Run: headless pygame with SDL's dummy video driver; simulated clock (each Clock.tick advances the game by its frame time, no real sleeping); random seed 0; keys injected as events and as key.get_pressed() state; no mouse input.
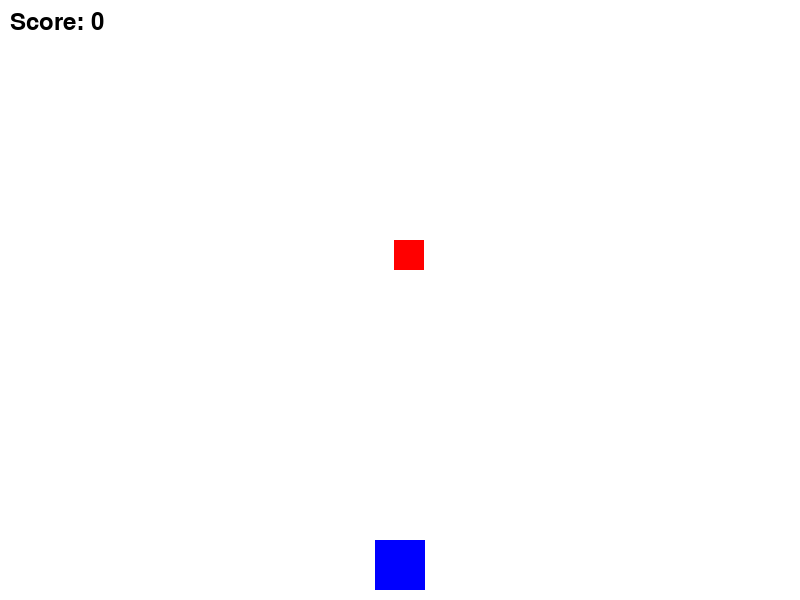
Frame 1 of 4 · flips 1–60 · no input
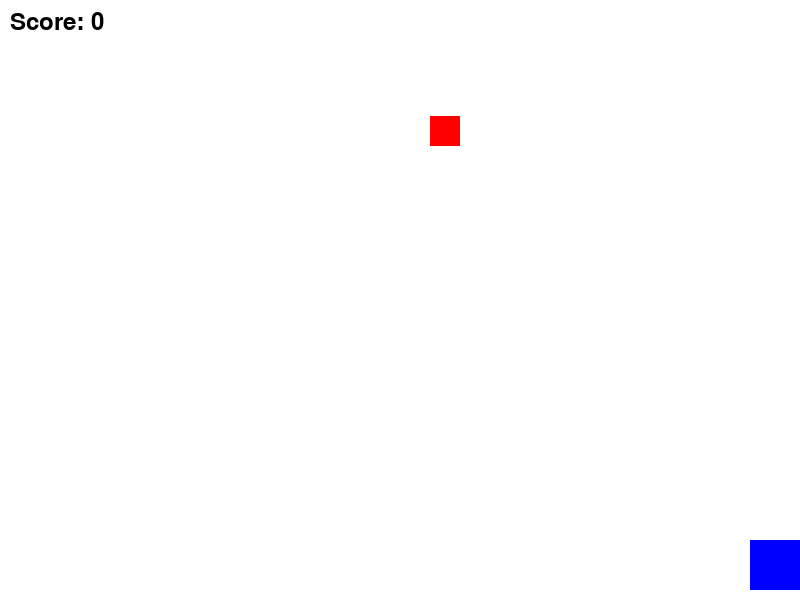
Frame 2 of 4 · flips 61–180 · tapped SPACE, RETURN · held RIGHT (→), D
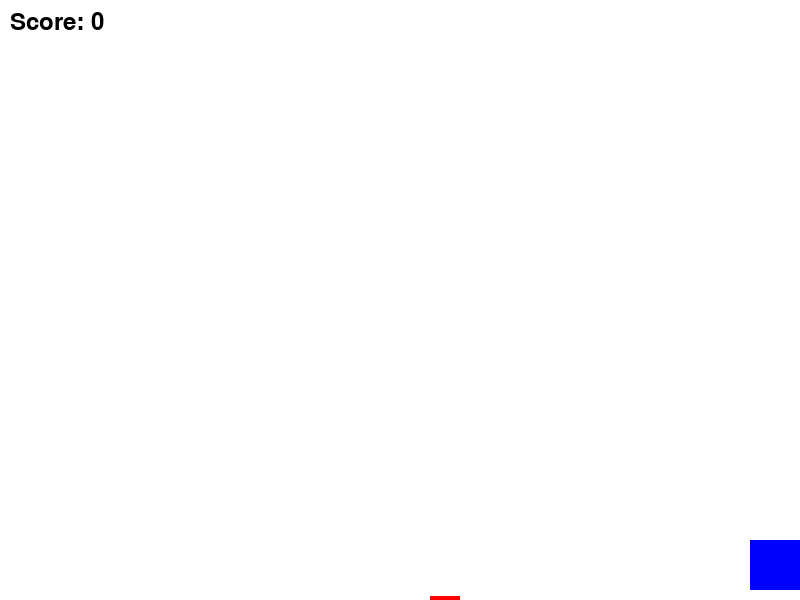
Frame 3 of 4 · flips 181–300 · held DOWN (↓), S
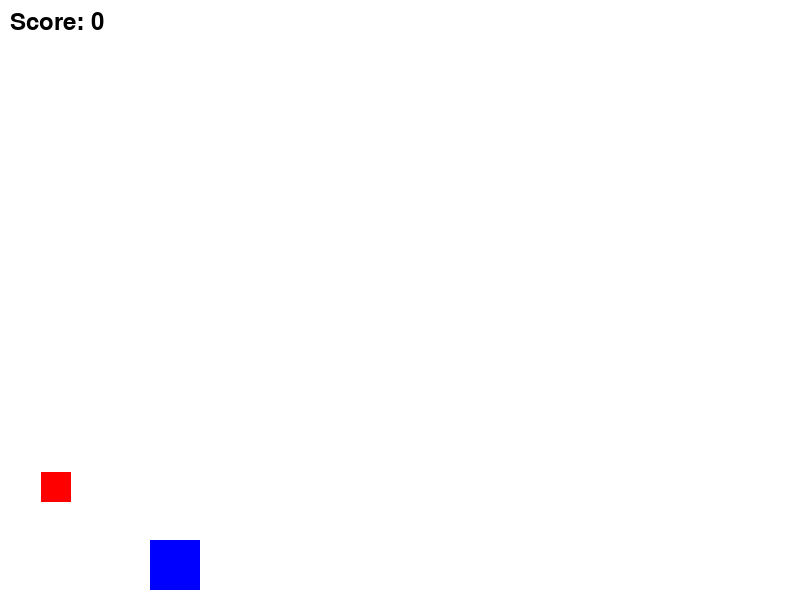
Frame 4 of 4 · flips 301–420 · held LEFT (←), A, UP (↑), W

The pygame program that drew these frames:

import pygame
import random

pygame.init()

WIDTH,HEIGHT = 800, 600

screen = pygame.display.set_mode((800, 600))
pygame.display.set_caption("My First Game")
running = True

WHITE = (255, 255, 255)
RED = (255, 0, 0)
BLUE = (0, 0, 255)

#Игрок
player_size = 50
player_x = WIDTH/2 - player_size/2
player_y = HEIGHT - player_size - 10
player_speed = 5

#Объект
object_size = 30
object_x = random.randint(0,WIDTH - object_size)
object_y = 0
object_speed = 4

score = 0
font = pygame.font.SysFont(None, 36)



clock = pygame.time.Clock()

while running:
    screen.fill(WHITE)
    for event in pygame.event.get():
        if event.type == pygame.QUIT:
            running = False

    keys = pygame.key.get_pressed()
    if keys[pygame.K_LEFT] and player_x > 0:
        player_x -= player_speed
    if keys[pygame.K_RIGHT] and player_x < WIDTH - player_size:
        player_x += player_speed

    object_y += object_speed
    if object_y > HEIGHT:
        object_x = random.randint(0,WIDTH - object_size)
        object_y = 0

    if player_x < object_x + object_size and player_x + player_size > object_x and player_y < object_y + object_size and player_y + player_size > object_y:
        score += 1
        object_x = random.randint(0,WIDTH - object_size)
        object_y = 0

    pygame.draw.rect(screen, BLUE, (player_x, player_y, player_size, player_size))
    pygame.draw.rect(screen, RED, (object_x, object_y, object_size, object_size))

    score_text = font.render(f"Score: {score}", True, (0, 0, 0))
    screen.blit(score_text, (10, 10))
    pygame.display.flip()
    clock.tick(60)

pygame.quit
